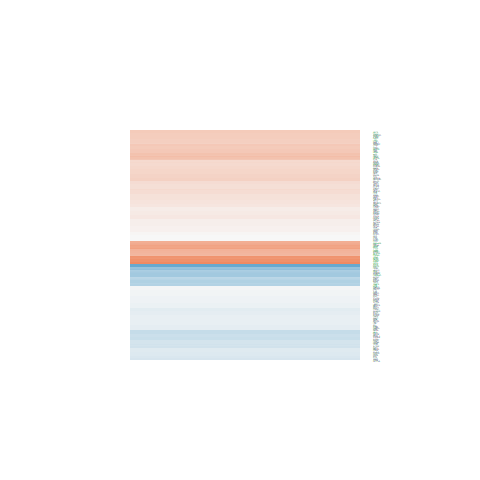

Values plotted in this chart, from the file beside it:
logFC, AveExpr, t, P.Value, adj.P.Val, B
0.0169, 0.5917, 0.03441, 0.973, 0.9841, -5.956
0.111, 6.241, 1.059, 0.307, 0.4613, -6.751
0.1207, 3.321, 0.5451, 0.5941, 0.7231, -6.582
-0.08178, 5.009, -0.6185, 0.546, 0.6831, -6.935
-0.08422, 4.698, -0.5693, 0.5779, 0.7096, -6.906
-0.1017, 8.38, -1.08, 0.2978, 0.4514, -6.864
-0.3495, 2.203, -1.031, 0.3199, 0.4745, -5.852
-0.001767, 2.077, -0.006196, 0.9951, 0.9967, -6.34
0.3656, 4.014, 2.399, 0.03055, 0.08773, -4.378
-0.1124, 2.575, -0.4393, 0.667, 0.7772, -6.389
0.4919, 3.031, 1.933, 0.07328, 0.1669, -4.924
-0.07527, -0.7584, -0.09629, 0.9246, 0.9567, -5.61
-1.293, 0.626, -2.715, 0.01649, 0.05579, -3.026
0.3374, 4.002, 2.156, 0.04854, 0.1243, -4.797
0.07676, 5.756, 0.6102, 0.5513, 0.6872, -7.068
-0.2153, 7.581, -1.886, 0.07968, 0.1774, -5.734
0.4169, 3.726, 2.419, 0.02943, 0.08551, -4.247
-0.4569, 5.344, -3.771, 0.001992, 0.01179, -1.949
0.374, 5.053, 2.041, 0.06012, 0.1451, -5.234
0.302, 0.621, 0.6954, 0.4979, 0.6431, -5.688
-0.2367, 0.7545, -0.3532, 0.7291, 0.8241, -5.858
-0.1009, 7.373, -0.8452, 0.4119, 0.5663, -7.039
-0.257, -0.3036, -0.5352, 0.6007, 0.7284, -5.649
0.6226, 7.927, 6.417, 1.44298338791895e-05, 0.0003193, 2.858
2.224, 7.653, 13.51, 1.52173856113394e-09, 3.65046747123605e-07, 12.32
0.4786, 0.5237, 1.073, 0.3012, 0.4548, -5.398
0.2012, 6.428, 1.624, 0.1263, 0.247, -6.049
-1.042, 1.877, -3.957, 0.001374, 0.00904, -0.9738
-0.4054, 1.795, -1.343, 0.2, 0.3413, -5.406
-0.1249, 2.33, -0.4235, 0.6782, 0.7866, -6.392
0.397, 3.796, 2.206, 0.0442, 0.116, -4.706
0.2819, 2.026, 0.917, 0.3743, 0.5297, -5.981
0.4209, 5.176, 2.655, 0.01857, 0.06075, -4.137
-0.1067, 6.029, -0.911, 0.3774, 0.5328, -6.865
-0.5178, 2.476, -2.253, 0.04041, 0.1084, -4.254
0.223, -1.416, 0.2389, 0.8146, 0.884, -5.466
0.1854, 5.68, 1.639, 0.1229, 0.2419, -5.947
0.06566, 2.117, 0.2493, 0.8066, 0.8781, -6.405
-0.5791, -0.00727, -1.197, 0.2507, 0.3995, -5.202
-0.07692, 0.7576, -0.197, 0.8466, 0.9055, -6.016
0.02703, 4.29, 0.1461, 0.8859, 0.9307, -6.974
0.3946, 5.407, 3.142, 0.007044, 0.02973, -3.236
0.4588, 4.425, 2.717, 0.01641, 0.05558, -3.848
0.4018, 6.558, 3.705, 0.00227, 0.01298, -2.235
-0.4826, 3.133, -2.254, 0.04035, 0.1083, -4.347
0.2147, 6.764, 2.289, 0.03778, 0.1029, -4.998
0.8599, 4.935, 6.521, 1.21256740086371e-05, 0.0002827, 3.283
0.2762, 6.702, 2.869, 0.01215, 0.04449, -3.905
0.06507, 5.169, 0.5243, 0.6081, 0.734, -7.005
-1.294, -0.7744, -1.949, 0.07113, 0.1637, -4.056
-0.03362, 0.1917, -0.07416, 0.9419, 0.9662, -5.844
-0.2961, 0.9141, -0.7347, 0.4744, 0.6229, -5.754
-0.1126, 1.663, -0.3151, 0.7572, 0.8427, -6.133
0.4984, -0.0379, 1.128, 0.278, 0.4292, -5.26
0.06231, 0.3294, 0.1275, 0.9003, 0.9402, -5.903
0.2816, 6.08, 2.139, 0.05011, 0.127, -5.196
-0.239, 3.857, -1.373, 0.1909, 0.3309, -5.922
0.6043, 5.533, 3.095, 0.007735, 0.03187, -3.345
-0.1108, 6.154, -1.073, 0.301, 0.4546, -6.723
0.1156, 7.618, 1.315, 0.2093, 0.3519, -6.556
... 136 more rows
